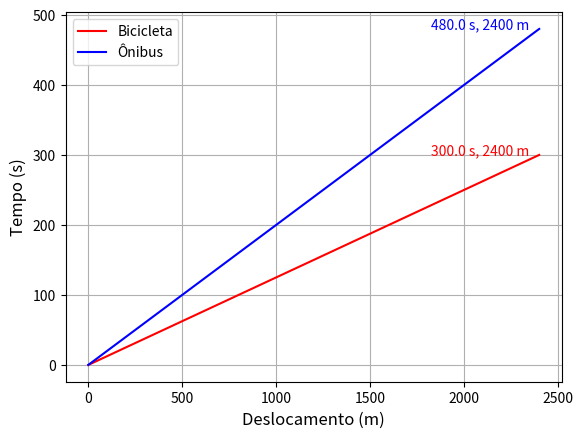

Write Python code to recreate this figure.
'''
Atividade: Um trabalhador mora a 2,4 km de distância do 
seu emprego. Ele tem que decidir entre duas 
opções de transporte para chegar ao trabalho: 
de ônibus, cuja velocidade média em sua região 
é de 18 km/h, ou de bicicleta, com a qual ele 
é capaz de desenvolver uma velocidade média de 
8 m/s. Considerando que existe um ponto de ônibus
bem em frente à sua casa e outro ponto em frente 
ao seu trabalho, e desconsiderando eventuais perdas 
de tempo na espera do ônibus, qual das opções de
meio de transporte é mais rápido? Indique com gráfico.

Solução:
Precisamos construir o gráfico deslocamento vs tempo.
Como fala em velocidade média no problema, assumimos MU
A equação que utilizamos é 
    v= delta_s / delta_t
Como sabemos a distância, isolamos o tempo
    delta_t = delta_s/v
Contruiremos assim as listas
    tempo1, dist 300 m
    tempo2, dist 600 m
    ....

'''
import matplotlib.pyplot as plt

#Primeiro precisamos usar a mesma unidade para comparar 
# as velocidades, usaremos as unidades do SI
def v_kmh2ms(v):
    #transforma km/h em m/s
    return v/3.6

def tempo(v):
    return lambda s: s/v

#Faremos um único gráfico para comparar os dois 
# veículos
def graf(f1=tempo(8),f2=tempo(v_kmh2ms(18)),
         legenda1="Bicicleta", legenda2="Ônibus",
         pontos=101,delta=24,eixox='Deslocamento (m)',
         eixoy='Tempo (s)'):
    #f1 -> bicicleta
    #f2 -> onibus
    # distância = (pontos-1)*delta 
    fig = plt.figure(dpi=150) 
    
    x=[delta*i for i in range(pontos)]
    y1, y2 = [], []
    for i in x:
        y1.append(f1(i))
        y2.append(f2(i))

    plt.ylabel(eixoy, fontsize=12)
    plt.xlabel(eixox, fontsize=12) 
    
    # Para usar o mesmo gráfico, basta repetir
    #  o comando 'plot'
    plt.plot(x,y1,label=legenda1,color='red')
    plt.plot(x,y2,label=legenda2,color='blue')
    # para mostrar o ponto máximo de cada veículo
    # usamos o comando 'text(posição x do texto, posição y do texto, texto)'
    plt.text(x[-25],y1[-1],"%.1f s, %d m"%(y1[-1],x[-1]),color='red')
    plt.text(x[-25],y2[-1],"%.1f s, %d m"%(y2[-1],x[-1]),color='blue')
    plt.legend(loc="upper left") #para a legenda aparecer no topo esquerdo
    plt.grid(True)
    plt.show()

graf()